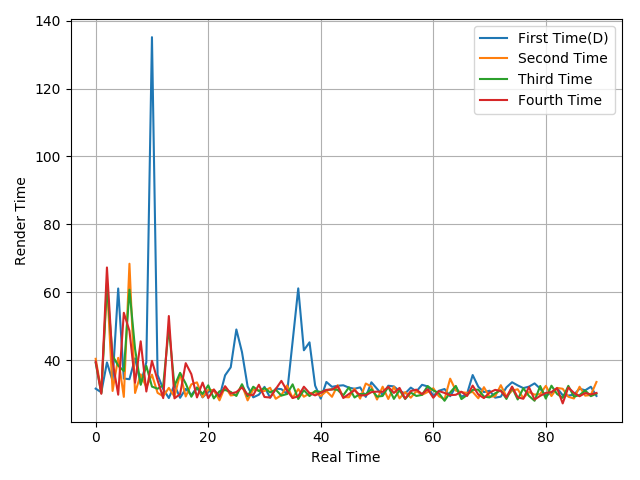

Values plotted in this chart, from the file beside it:
31.61, 30.51, 39.33, 33.97, 61.11, 34.59, 34.39, 40.53, 33.07, 39.39, 135.13, 35.64, 31.5, 28.84, 32.68, 28.91, 31.54, 29.7, 31.96, 29.03, 30.74, 30.98, 29.16, 35.54
40.4, 30.82, 62.79, 30.93, 40.67, 29.18, 68.4, 30.34, 35.83, 32.02, 35.72, 30.37, 29.37, 31.83, 29.26, 36.02, 29.3, 32.88, 33.46, 29.09, 31.26, 31.16, 28.16, 32.18
39.21, 30.26, 61.99, 41.31, 38.39, 36.79, 60.76, 43.26, 32.74, 38.31, 32.21, 31.58, 32.57, 49.52, 32.43, 36.27, 33.11, 29.23, 31.89, 30.02, 32.59, 28.73, 30.84, 31.21
39.58, 30.1, 67.3, 39.63, 29.83, 53.96, 48.65, 33.37, 45.55, 30.77, 39.8, 34.08, 28.81, 53, 28.75, 29.99, 39.11, 35.88, 29.02, 33.39, 28.81, 31.38, 29.29, 32.31
